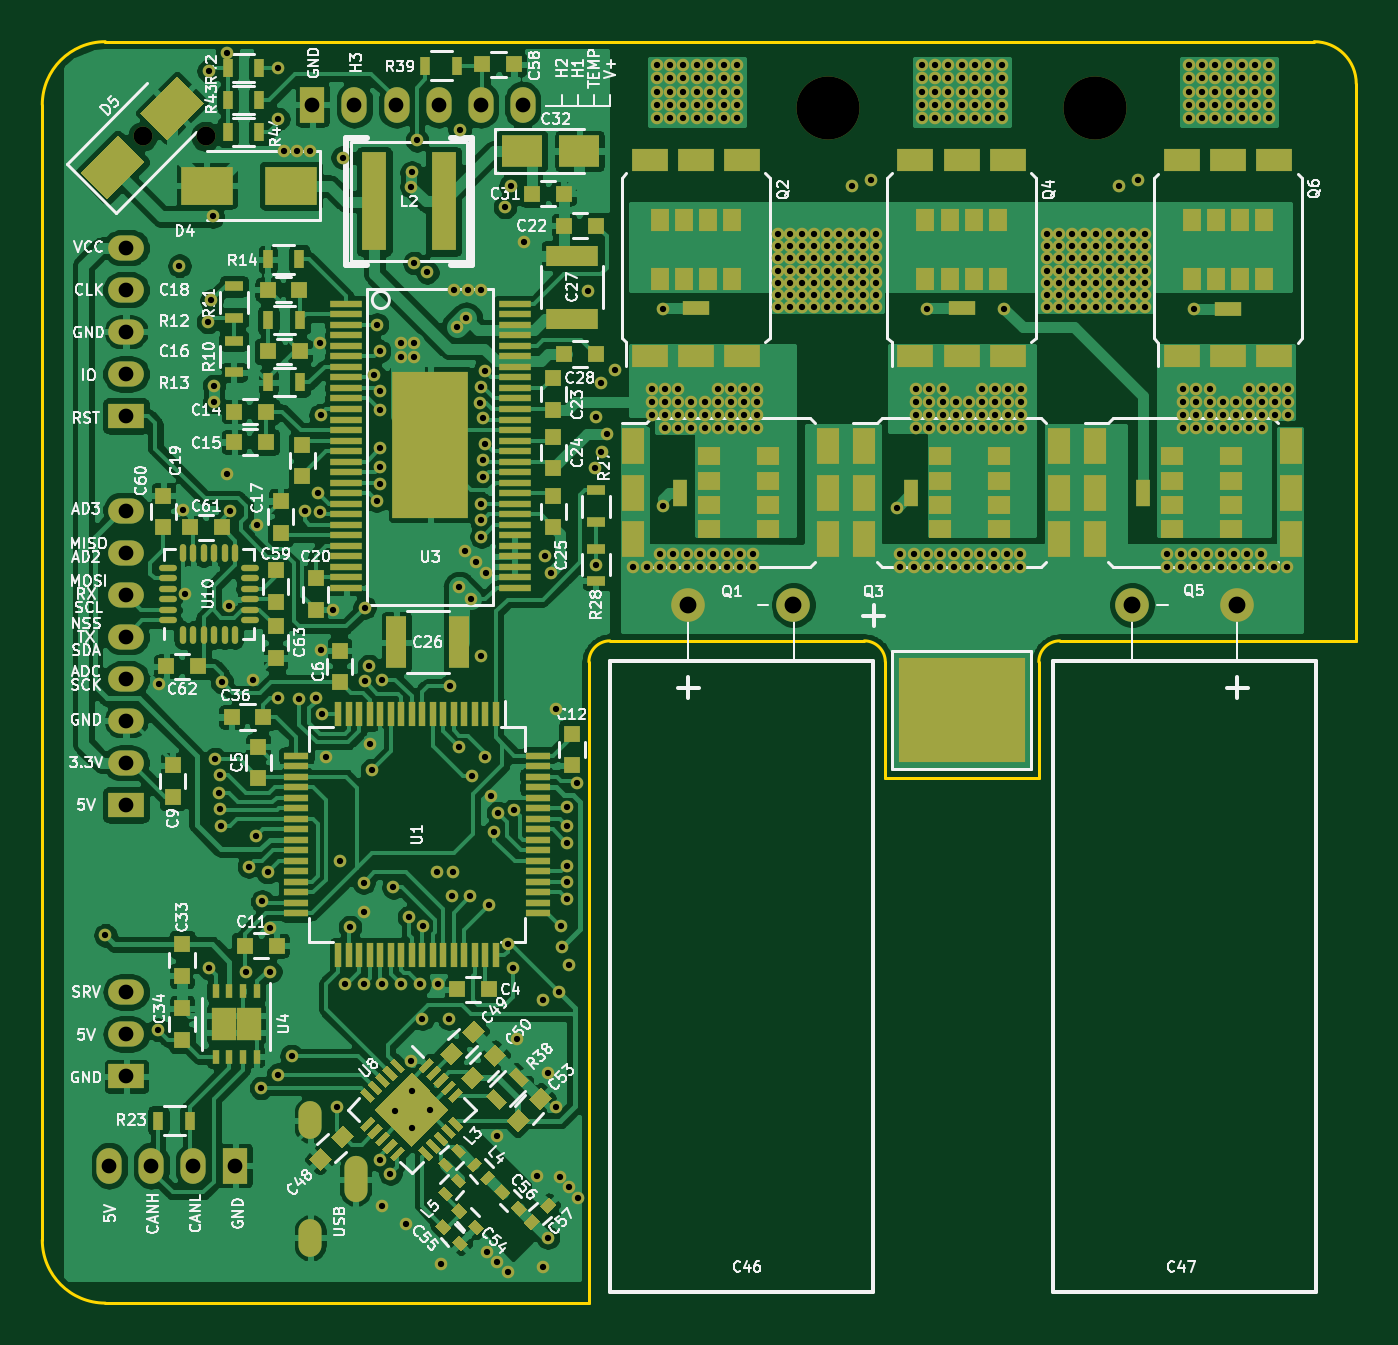
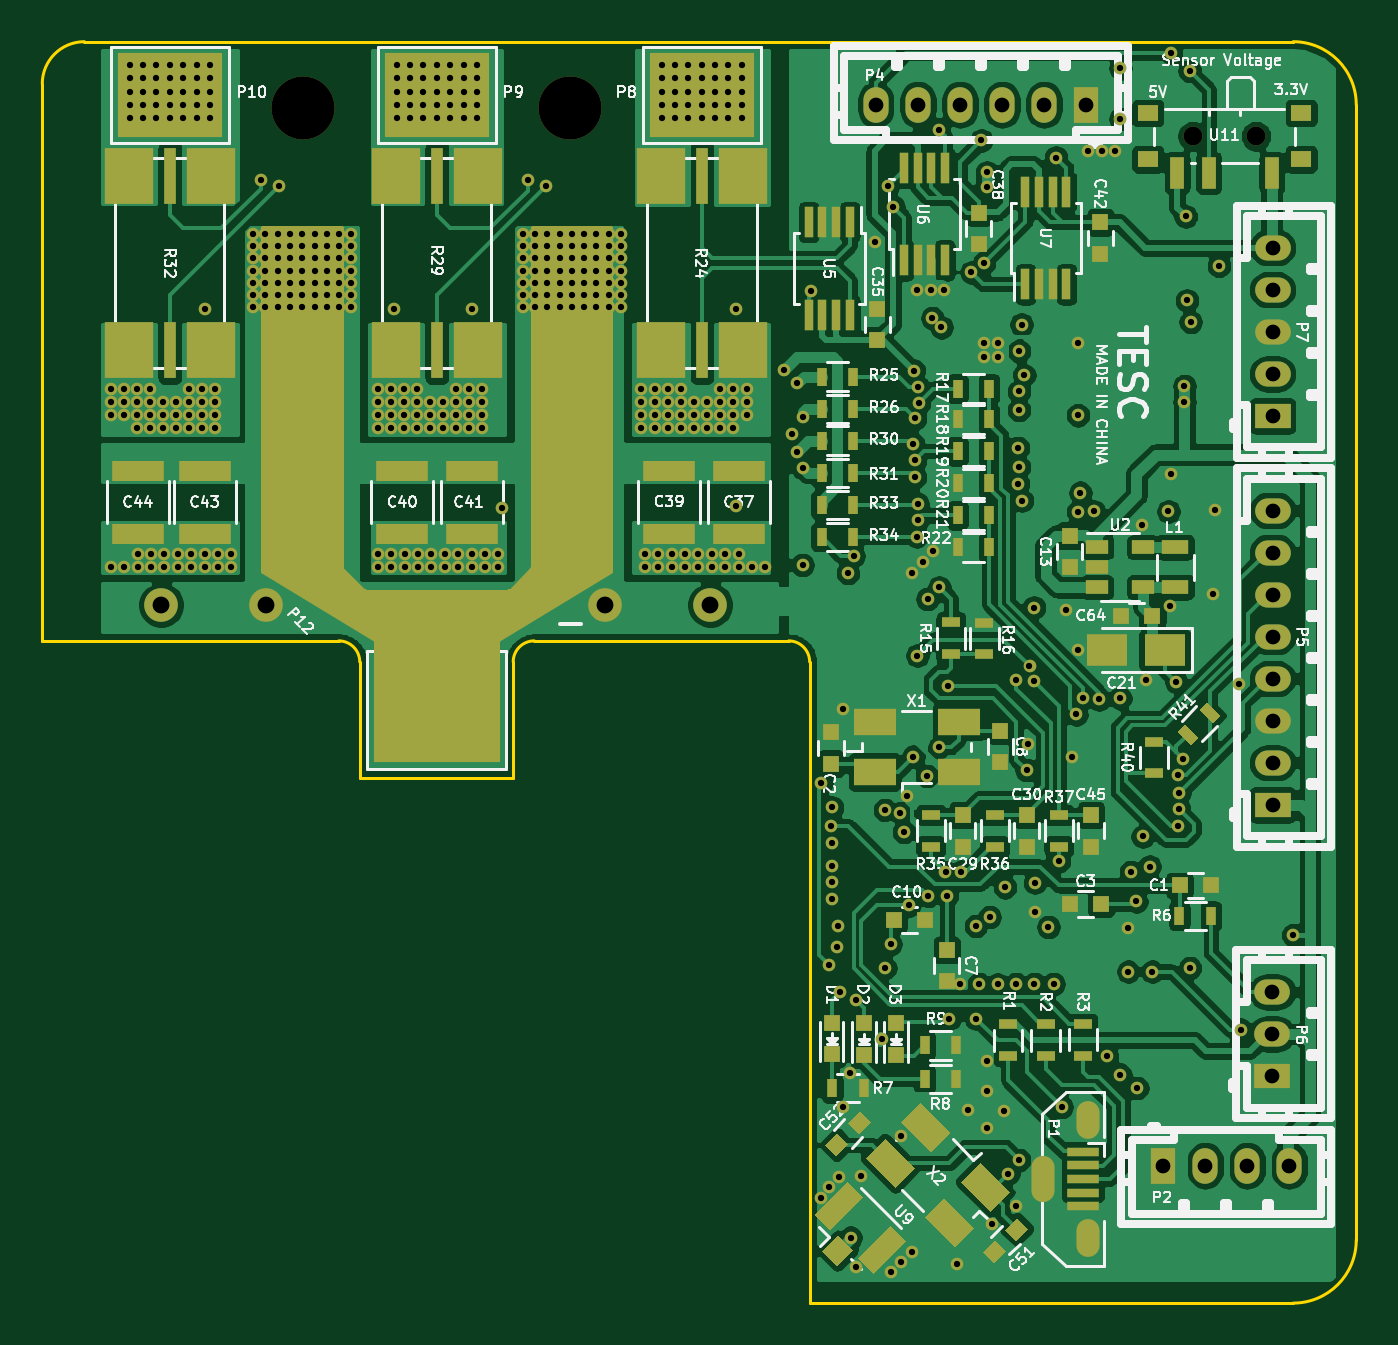
Circuit board: 11 layer files. Board 62.5 x 60.0 mm.
- bottom_copper: VESC_6-B_Cu.gbl (313327 bytes)
- bottom_mask: VESC_6-B_Mask.gbs (25016 bytes)
- paste: VESC_6-B_Paste.gbp (9340 bytes)
- bottom_silk: VESC_6-B_SilkS.gbo (113774 bytes)
- outline: VESC_6-Edge_Cuts.gm1 (1475 bytes)
- top_copper: VESC_6-F_Cu.gtl (370173 bytes)
- top_mask: VESC_6-F_Mask.gts (32875 bytes)
- paste: VESC_6-F_Paste.gtp (17199 bytes)
- top_silk: VESC_6-F_SilkS.gto (136721 bytes)
- drill: VESC_6-NPTH.drl (373 bytes)
- drill: VESC_6-PTH.drl (9138 bytes)

=== bottom_copper: VESC_6-B_Cu.gbl (313327 bytes, source omitted) ===
=== bottom_mask: VESC_6-B_Mask.gbs (25016 bytes, source omitted) ===
=== paste: VESC_6-B_Paste.gbp (9340 bytes, source omitted) ===
=== bottom_silk: VESC_6-B_SilkS.gbo (113774 bytes, source omitted) ===
=== outline: VESC_6-Edge_Cuts.gm1 ===
G04 #@! TF.GenerationSoftware,KiCad,Pcbnew,(5.1.5-0)*
G04 #@! TF.CreationDate,2019-12-18T14:52:24+08:00*
G04 #@! TF.ProjectId,VESC_6,56455343-5f36-42e6-9b69-6361645f7063,A*
G04 #@! TF.SameCoordinates,Original*
G04 #@! TF.FileFunction,Profile,NP*
%FSLAX46Y46*%
G04 Gerber Fmt 4.6, Leading zero omitted, Abs format (unit mm)*
G04 Created by KiCad (PCBNEW (5.1.5-0)) date 2019-12-18 14:52:24*
%MOMM*%
%LPD*%
G04 APERTURE LIST*
%ADD10C,0.150000*%
G04 APERTURE END LIST*
D10*
X117000000Y-55000000D02*
G75*
G03X114000000Y-58000000I0J-3000000D01*
G01*
X114000000Y-58000000D02*
X114000000Y-112000000D01*
X114000000Y-112000000D02*
G75*
G03X117000000Y-115000000I3000000J0D01*
G01*
X117000000Y-55000000D02*
X117000000Y-55000000D01*
X141000000Y-83500000D02*
G75*
G03X140000000Y-84500000I0J-1000000D01*
G01*
X162400000Y-83500000D02*
G75*
G03X161400000Y-84500000I0J-1000000D01*
G01*
X153100000Y-83500000D02*
X141000000Y-83500000D01*
X154100000Y-90000000D02*
X154100000Y-84500000D01*
X161400000Y-90000000D02*
X154100000Y-90000000D01*
X161400000Y-84500000D02*
X161400000Y-90000000D01*
X176500000Y-83500000D02*
X162400000Y-83500000D01*
X176500000Y-57000000D02*
X176500000Y-83500000D01*
X154100000Y-84500000D02*
G75*
G03X153100000Y-83500000I-1000000J0D01*
G01*
X176500000Y-57000000D02*
G75*
G03X174500000Y-55000000I-2000000J0D01*
G01*
X140000000Y-115000000D02*
X140000000Y-84500000D01*
X174500000Y-55000000D02*
X117000000Y-55000000D01*
X140000000Y-115000000D02*
X117000000Y-115000000D01*
M02*

=== top_copper: VESC_6-F_Cu.gtl (370173 bytes, source omitted) ===
=== top_mask: VESC_6-F_Mask.gts (32875 bytes, source omitted) ===
=== paste: VESC_6-F_Paste.gtp (17199 bytes, source omitted) ===
=== top_silk: VESC_6-F_SilkS.gto (136721 bytes, source omitted) ===
=== drill: VESC_6-NPTH.drl ===
M48
; DRILL file {KiCad (5.1.5-0)} date Wednesday, 18 December 2019 at 14:52:28
; FORMAT={-:-/ absolute / inch / decimal}
; #@! TF.CreationDate,2019-12-18T14:52:28+08:00
; #@! TF.GenerationSoftware,Kicad,Pcbnew,(5.1.5-0)
; #@! TF.FileFunction,NonPlated,1,4,NPTH
FMAT,2
INCH
T1C0.0354
T2C0.1181
%
G90
G05
T1
X4.6759Y-2.3422
X4.7941Y-2.3422
T2
X5.96Y-2.29
X6.46Y-2.29
T0
M30

=== drill: VESC_6-PTH.drl (9138 bytes, source omitted) ===
